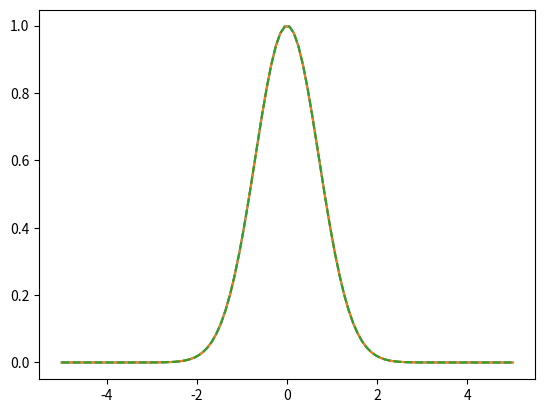

This chart was generated by the following Python code:
#%%
import numpy as np
from scipy.optimize import curve_fit
import matplotlib.pyplot as plt
x = np.linspace(-5,5,100)
y = np.exp(-x**2)
plt.plot(x,y)
#%%
# fitting y = f(x) abcd未知
def gauss(x,a,b,c,d):
    return a*np.exp(-(x-b)**2/(2*c**2))+d

boundpa = ([0,0,0,0],[1,1,1,1])
# 範圍[amin,bmin,cmin,dmin],[amax,bmax,cmax,dmax]

popt, pcov = curve_fit(gauss,x,y,bounds=boundpa)
# (哪個函數,x,y,範圍(可省略))

# fitting結果
a = popt[0]
b = popt[1]
c = popt[2]
d = popt[3]

plt.plot(x,y)
plt.plot(x,gauss(x,a,b,c,d),'--')

# %%
